4-way image classification set "data" from GitHub (HITSNINJA/Mobilenet_Image_Classification); label vocabulary: glioma tumor, meningioma tumor, no tumor, pituitary tumor.

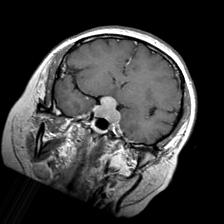
Label: pituitary tumor

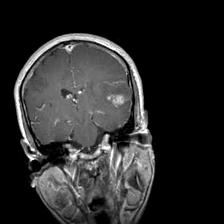
Label: glioma tumor

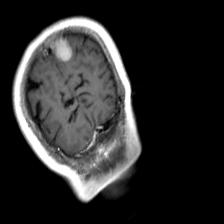
Label: meningioma tumor

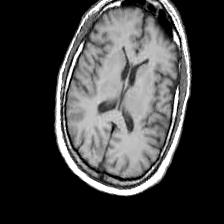
Label: no tumor

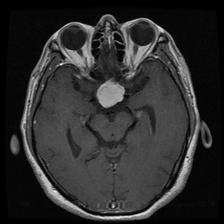
Label: meningioma tumor

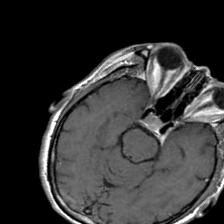
Label: pituitary tumor
